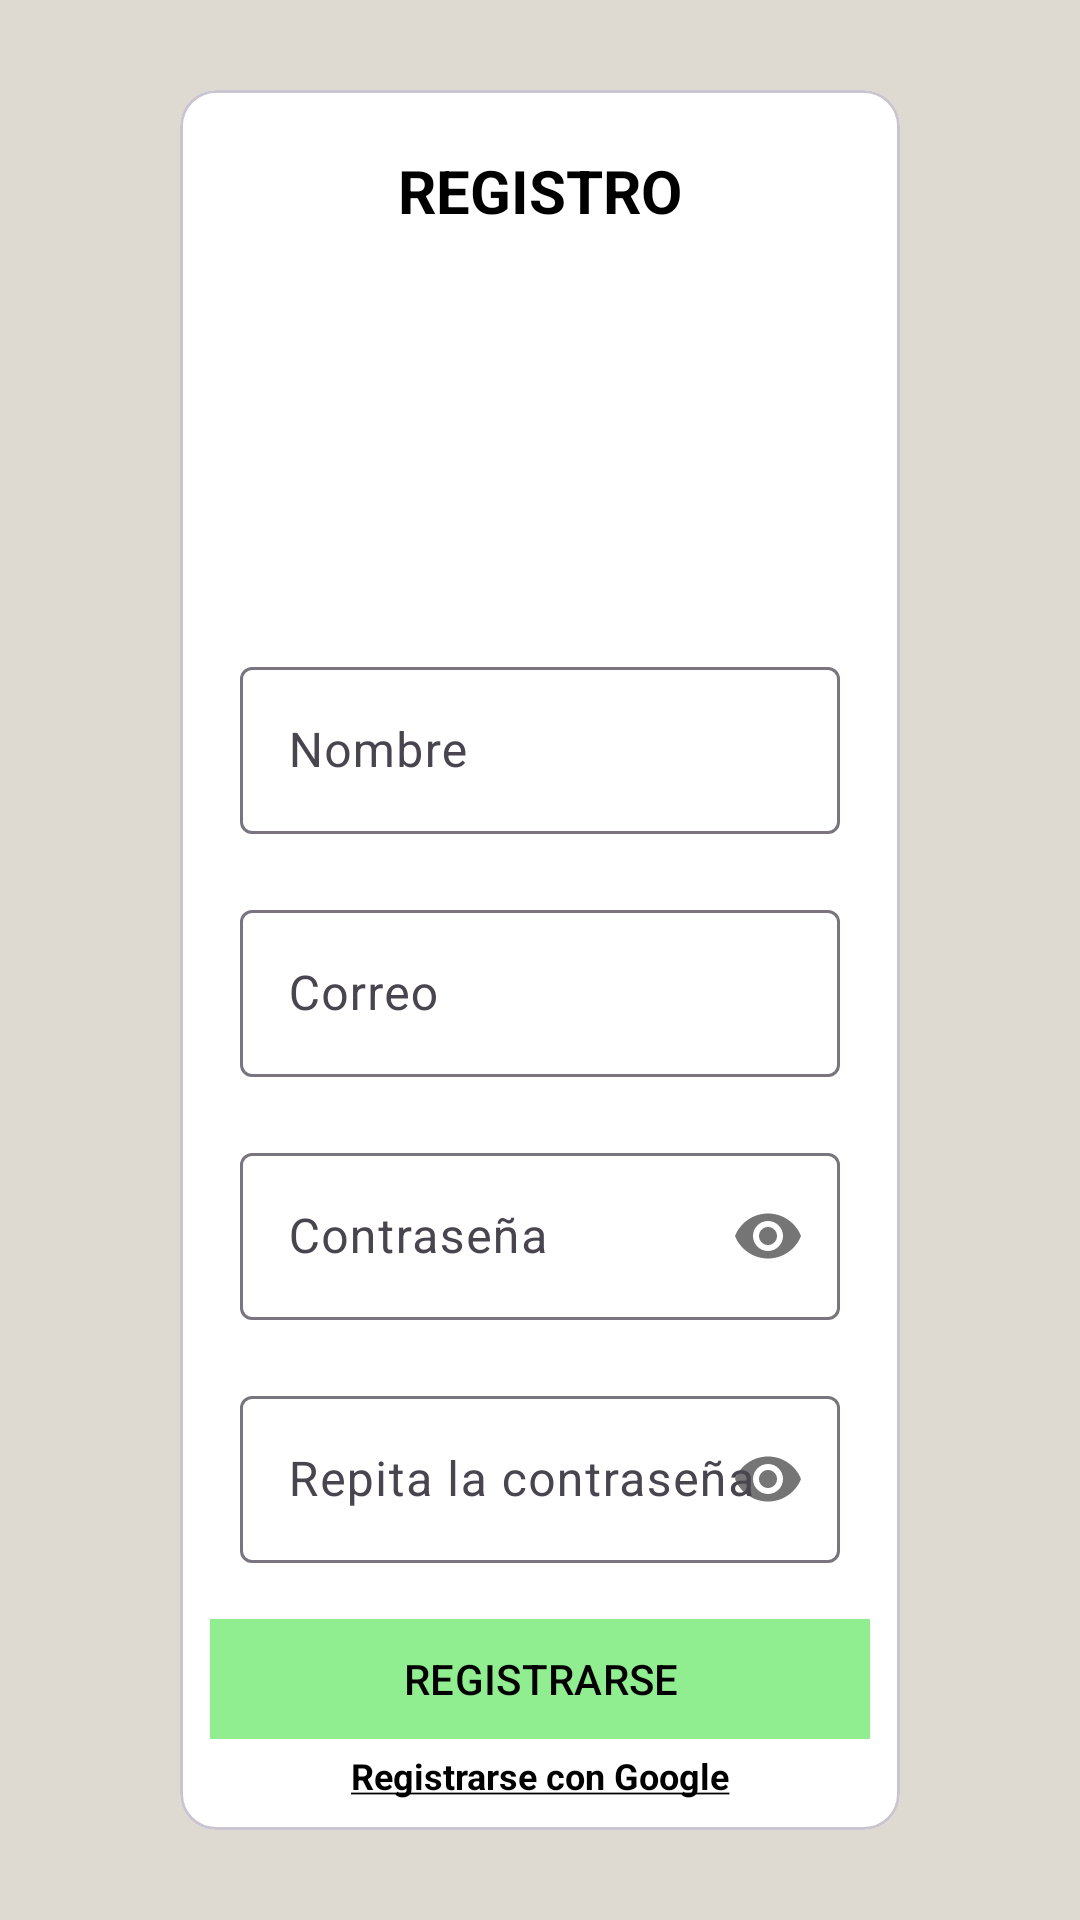

Reconstruct the res/layout file that produces this screen, plus the resources it refers to.
<!-- AndroidManifest.xml: application theme Theme.GastosApp -->
<!-- res/layout/activity_register.xml -->
<?xml version="1.0" encoding="utf-8"?>
<androidx.constraintlayout.widget.ConstraintLayout
    xmlns:android="http://schemas.android.com/apk/res/android"
    xmlns:app="http://schemas.android.com/apk/res-auto"
    xmlns:tools="http://schemas.android.com/tools"
    android:id="@+id/main"
    android:layout_width="match_parent"
    android:layout_height="match_parent"
    android:gravity="center"
    android:orientation="vertical"
    android:padding="30dp"
    android:background="@color/cremaClaro"
    tools:context=".RegisterActivity">


    <com.google.android.material.circularreveal.cardview.CircularRevealCardView
        android:layout_width="match_parent"
        android:layout_height="wrap_content"
        android:layout_marginStart="30dp"
        android:layout_marginEnd="30dp"
        app:layout_constraintBottom_toBottomOf="parent"
        app:layout_constraintEnd_toEndOf="parent"
        app:layout_constraintStart_toStartOf="parent"
        app:layout_constraintTop_toTopOf="parent"
        app:cardBackgroundColor="@color/white">

        <androidx.constraintlayout.widget.ConstraintLayout
            android:layout_width="match_parent"
            android:layout_height="match_parent"
            android:layout_marginStart="10dp"
            android:layout_marginEnd="10dp">


            <TextView
                android:id="@+id/registro"
                android:layout_width="wrap_content"
                android:layout_height="wrap_content"
                android:layout_marginTop="20dp"
                android:text="@string/registro"
                android:textAllCaps="true"
                android:textColor="@color/negro"
                android:textSize="20sp"
                android:textStyle="bold"
                app:layout_constraintEnd_toEndOf="parent"
                app:layout_constraintStart_toStartOf="parent"
                app:layout_constraintTop_toTopOf="parent" />

            <ImageView
                android:id="@+id/imagRegistro"
                android:layout_width="100dp"
                android:layout_height="100dp"
                android:layout_marginTop="20dp"
                android:src="@drawable/registro"
                app:layout_constraintEnd_toEndOf="parent"
                app:layout_constraintStart_toStartOf="parent"
                app:layout_constraintTop_toBottomOf="@id/registro" />

            
            <com.google.android.material.textfield.TextInputLayout
                android:id="@+id/campNombre"
                android:layout_width="match_parent"
                android:layout_height="wrap_content"
                android:layout_marginHorizontal="10dp"
                android:layout_marginTop="20dp"
                app:layout_constraintEnd_toEndOf="parent"
                app:layout_constraintStart_toStartOf="parent"
                app:layout_constraintTop_toBottomOf="@+id/imagRegistro">


                <EditText
                    android:id="@+id/r_nombre"
                    android:layout_width="match_parent"
                    android:layout_height="wrap_content"
                    android:hint="@string/r_nombre"
                    android:inputType="textPersonName"
                    android:textColor="@color/negro" />

            </com.google.android.material.textfield.TextInputLayout>

            
            <com.google.android.material.textfield.TextInputLayout
                android:id="@+id/campCorreo"
                android:layout_width="match_parent"
                android:layout_height="wrap_content"
                android:layout_marginHorizontal="10dp"
                android:layout_marginTop="20dp"
                app:layout_constraintEnd_toEndOf="parent"
                app:layout_constraintStart_toStartOf="parent"
                app:layout_constraintTop_toBottomOf="@id/campNombre">

                <EditText
                    android:id="@+id/r_correo"
                    android:layout_width="match_parent"
                    android:layout_height="wrap_content"
                    android:backgroundTint="@color/light_green"
                    android:hint="@string/r_correo"
                    android:inputType="textEmailAddress"
                    android:textColor="@color/negro" />

            </com.google.android.material.textfield.TextInputLayout>

            
            <com.google.android.material.textfield.TextInputLayout
                android:id="@+id/campPassword"
                android:layout_width="match_parent"
                android:layout_height="wrap_content"
                android:layout_marginHorizontal="10dp"
                android:layout_marginTop="20dp"
                app:layout_constraintEnd_toEndOf="parent"
                app:layout_constraintStart_toStartOf="parent"
                app:layout_constraintTop_toBottomOf="@id/campCorreo"
                app:passwordToggleEnabled="true">

                <EditText
                    android:id="@+id/r_password"
                    android:layout_width="match_parent"
                    android:layout_height="wrap_content"
                    android:hint="@string/r_password"
                    android:inputType="textPassword"
                    android:textColor="@color/negro" />

            </com.google.android.material.textfield.TextInputLayout>

            
            <com.google.android.material.textfield.TextInputLayout
                android:id="@+id/campR_Password"
                android:layout_width="match_parent"
                android:layout_height="wrap_content"
                android:layout_marginHorizontal="10dp"
                android:layout_marginTop="20dp"
                android:backgroundTint="@color/light_green"
                app:layout_constraintEnd_toEndOf="parent"
                app:layout_constraintStart_toStartOf="parent"
                app:layout_constraintTop_toBottomOf="@id/campPassword"
                app:passwordToggleEnabled="true">

                <EditText
                    android:id="@+id/r_r_password"
                    android:layout_width="match_parent"
                    android:layout_height="wrap_content"
                    android:hint="@string/r_r_password"
                    android:inputType="textPassword"
                    android:textColor="@color/negro" />

            </com.google.android.material.textfield.TextInputLayout>

            <com.google.android.material.button.MaterialButton
                android:id="@+id/btn_registrar"
                android:layout_width="250dp"
                android:layout_height="wrap_content"
                android:layout_marginTop="8dp"
                android:layout_marginBottom="20dp"
                android:backgroundTint="@color/light_green"
                android:text="@string/btn_registrarse"
                android:textAllCaps="true"
                android:textColor="@color/negro"
                app:cornerRadius="10dp"
                app:layout_constraintBottom_toBottomOf="parent"
                app:layout_constraintEnd_toEndOf="parent"
                app:layout_constraintStart_toStartOf="parent"
                app:layout_constraintTop_toBottomOf="@id/campR_Password" />

            <TextView
                android:id="@+id/register_google"
                android:layout_width="wrap_content"
                android:layout_height="wrap_content"
                android:layout_marginTop="15dp"
                android:layout_marginBottom="25dp"
                android:clickable="true"
                android:focusable="true"
                android:text="@string/r_google"
                android:textSize="12sp"
                android:textStyle="bold"
                android:textColor="@color/negro"
                app:layout_constraintTop_toBottomOf="@+id/btn_registrar"
                app:layout_constraintEnd_toEndOf="parent"
                app:layout_constraintStart_toStartOf="parent"
                app:layout_constraintBottom_toBottomOf="parent"
                />
        </androidx.constraintlayout.widget.ConstraintLayout>

    </com.google.android.material.circularreveal.cardview.CircularRevealCardView>

</androidx.constraintlayout.widget.ConstraintLayout>
<!-- resources referenced by this layout -->
<resources>
  <color name="cremaClaro">#ded9d1</color>
  <color name="light_green">#90EE90</color>
  <color name="negro">#FF000000</color>
  <color name="white">#FFFFFFFF</color>
  <string name="btn_registrarse">Registrarse</string>
  <string name="r_correo">Correo</string>
  <string name="r_google"><u>Registrarse con Google</u></string>
  <string name="r_nombre">Nombre</string>
  <string name="r_password">Contraseña</string>
  <string name="r_r_password">Repita la contraseña</string>
  <string name="registro">Registro</string>
  <style name="Theme.GastosApp" parent="Base.Theme.GastosApp" />
  <style name="Base.Theme.GastosApp" parent="Theme.Material3.DayNight.NoActionBar">
          
          
      </style>
</resources>
